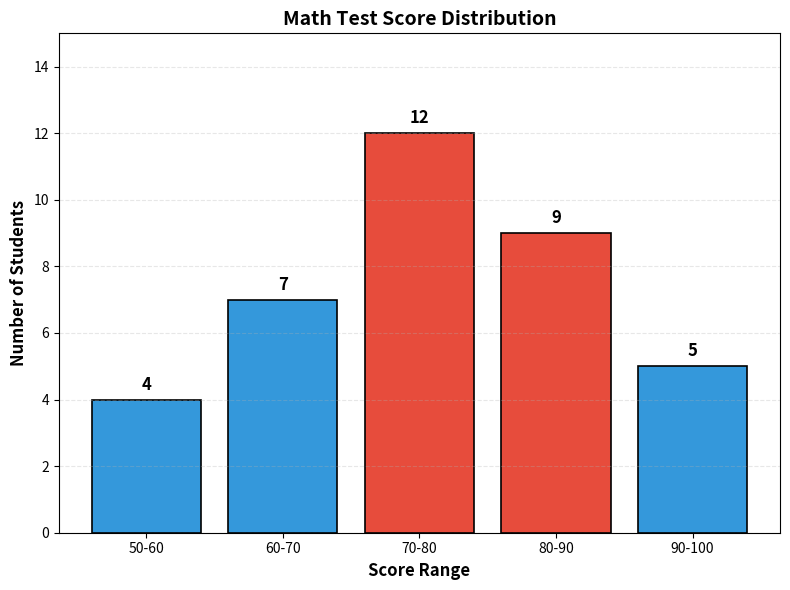
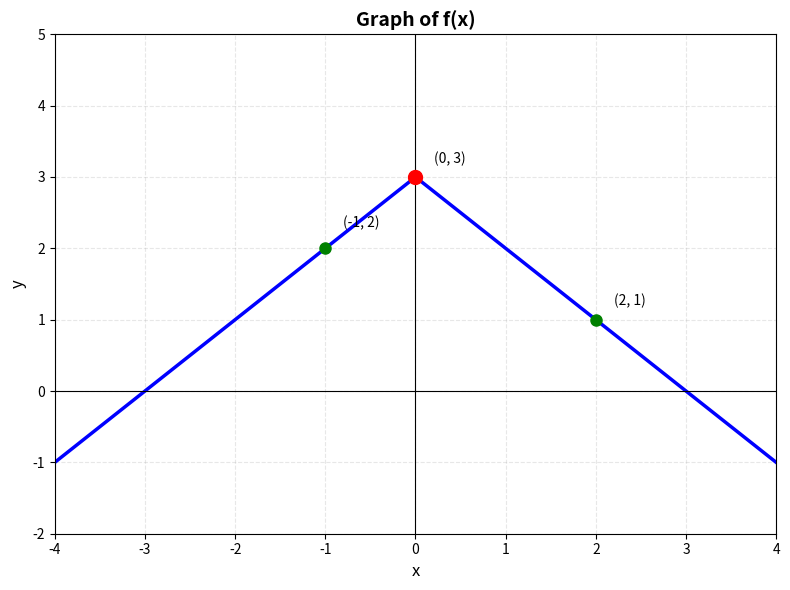
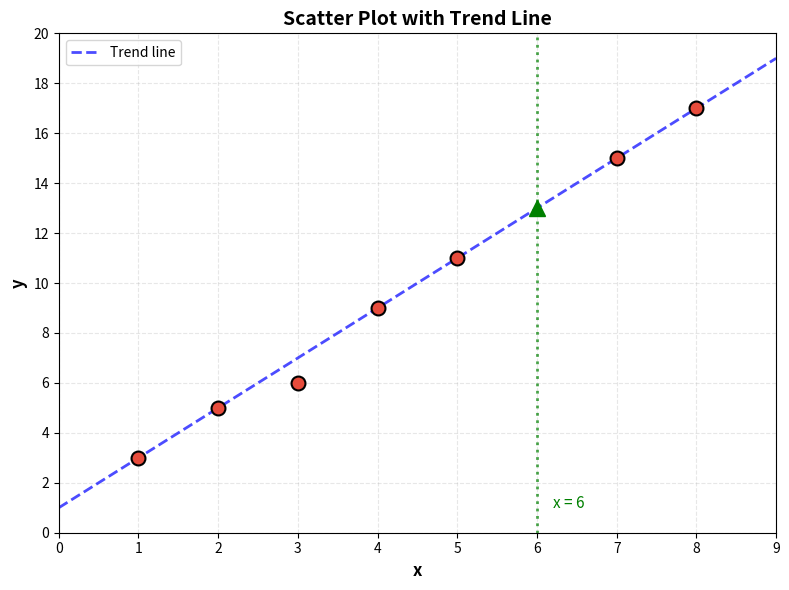
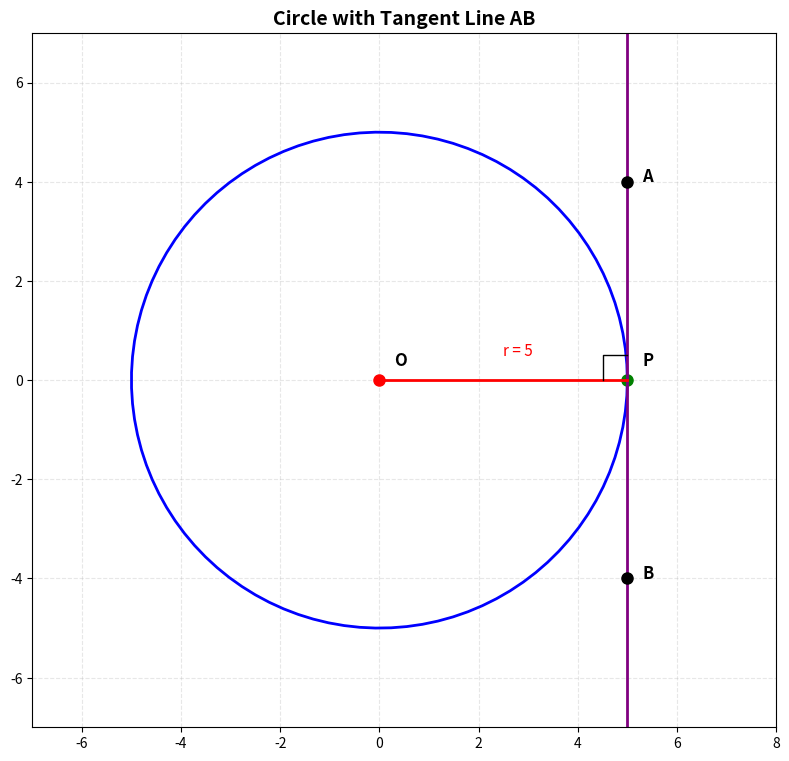

Python code for these plots, in order:
"""
Generate additional graph images for Practice Exam 2
These images are designed for questions that REQUIRE visual analysis
"""

import matplotlib.pyplot as plt
import numpy as np
import os

# Ensure images directory exists
os.makedirs('images', exist_ok=True)

# ===== IMAGE 1: Histogram for Q17 replacement =====
# Question: "Based on the histogram, how many students scored between 70-90?"
def create_histogram():
    fig, ax = plt.subplots(figsize=(8, 6))
    
    # Score ranges and frequencies
    ranges = ['50-60', '60-70', '70-80', '80-90', '90-100']
    frequencies = [4, 7, 12, 9, 5]  # Students in each range
    
    colors = ['#3498db', '#3498db', '#e74c3c', '#e74c3c', '#3498db']
    bars = ax.bar(ranges, frequencies, color=colors, edgecolor='black', linewidth=1.2)
    
    # Add value labels on bars
    for bar, freq in zip(bars, frequencies):
        ax.text(bar.get_x() + bar.get_width()/2, bar.get_height() + 0.3, 
                str(freq), ha='center', fontsize=12, fontweight='bold')
    
    ax.set_xlabel('Score Range', fontsize=12, fontweight='bold')
    ax.set_ylabel('Number of Students', fontsize=12, fontweight='bold')
    ax.set_title('Math Test Score Distribution', fontsize=14, fontweight='bold')
    ax.set_ylim(0, 15)
    ax.grid(axis='y', alpha=0.3, linestyle='--')
    
    plt.tight_layout()
    plt.savefig('images/ex2_q17_histogram.png', dpi=150, bbox_inches='tight')
    plt.close()
    print("[OK] Created: ex2_q17_histogram.png")

# ===== IMAGE 2: Piecewise function graph for Q21 replacement =====
# Question: "Based on the graph, what is f(2) + f(-1)?"
def create_piecewise_graph():
    fig, ax = plt.subplots(figsize=(8, 6))
    
    # Piecewise function:
    # f(x) = x + 3 for x < 0
    # f(x) = -x + 3 for x >= 0
    
    x1 = np.linspace(-4, 0, 100)
    y1 = x1 + 3
    
    x2 = np.linspace(0, 4, 100)
    y2 = -x2 + 3
    
    ax.plot(x1, y1, 'b-', linewidth=2.5, label='f(x)')
    ax.plot(x2, y2, 'b-', linewidth=2.5)
    
    # Mark key points
    ax.plot(0, 3, 'ro', markersize=10, zorder=5)  # Vertex
    ax.plot(2, 1, 'go', markersize=8, zorder=5)   # f(2) = 1
    ax.plot(-1, 2, 'go', markersize=8, zorder=5)  # f(-1) = 2
    
    # Add labels for key points
    ax.annotate('(0, 3)', (0.2, 3.2), fontsize=10)
    ax.annotate('(2, 1)', (2.2, 1.2), fontsize=10)
    ax.annotate('(-1, 2)', (-0.8, 2.3), fontsize=10)
    
    # Axes
    ax.axhline(0, color='black', linewidth=0.8)
    ax.axvline(0, color='black', linewidth=0.8)
    ax.grid(True, alpha=0.3, linestyle='--')
    
    ax.set_xlim(-4, 4)
    ax.set_ylim(-2, 5)
    ax.set_xlabel('x', fontsize=12)
    ax.set_ylabel('y', fontsize=12)
    ax.set_title('Graph of f(x)', fontsize=14, fontweight='bold')
    
    # Set integer ticks
    ax.set_xticks(range(-4, 5))
    ax.set_yticks(range(-2, 6))
    
    plt.tight_layout()
    plt.savefig('images/ex2_q21_piecewise.png', dpi=150, bbox_inches='tight')
    plt.close()
    print("[OK] Created: ex2_q21_piecewise.png")

# ===== IMAGE 3: Scatter plot with trend for Q32 replacement =====
# Question: "Based on the scatter plot, what is the best estimate for y when x = 6?"
def create_scatter_plot():
    fig, ax = plt.subplots(figsize=(8, 6))
    
    # Data points that follow y ≈ 2x + 1 trend
    x_data = [1, 2, 3, 4, 5, 7, 8]
    y_data = [3, 5, 6, 9, 11, 15, 17]  # Roughly y = 2x + 1
    
    ax.scatter(x_data, y_data, s=100, c='#e74c3c', edgecolors='black', linewidth=1.5, zorder=5)
    
    # Draw trend line
    x_line = np.array([0, 9])
    y_line = 2 * x_line + 1
    ax.plot(x_line, y_line, 'b--', linewidth=2, alpha=0.7, label='Trend line')
    
    # Mark the question point
    ax.axvline(x=6, color='green', linestyle=':', linewidth=2, alpha=0.7)
    ax.plot(6, 13, 'g^', markersize=12, zorder=5)  # Expected y when x=6
    ax.annotate('x = 6', (6.2, 1), fontsize=11, color='green')
    
    ax.set_xlim(0, 9)
    ax.set_ylim(0, 20)
    ax.set_xlabel('x', fontsize=12, fontweight='bold')
    ax.set_ylabel('y', fontsize=12, fontweight='bold')
    ax.set_title('Scatter Plot with Trend Line', fontsize=14, fontweight='bold')
    ax.grid(True, alpha=0.3, linestyle='--')
    ax.legend(loc='upper left')
    
    # Integer ticks
    ax.set_xticks(range(0, 10))
    ax.set_yticks(range(0, 21, 2))
    
    plt.tight_layout()
    plt.savefig('images/ex2_q32_scatter.png', dpi=150, bbox_inches='tight')
    plt.close()
    print("[OK] Created: ex2_q32_scatter.png")

# ===== IMAGE 4: Circle with tangent for Q18 =====
# Question: "In the circle with center O, if AB is tangent at point P and OP = 5, what is the length of OP?"
def create_circle_tangent():
    fig, ax = plt.subplots(figsize=(8, 8))
    
    # Circle
    theta = np.linspace(0, 2*np.pi, 100)
    r = 5
    x_circle = r * np.cos(theta)
    y_circle = r * np.sin(theta)
    ax.plot(x_circle, y_circle, 'b-', linewidth=2)
    
    # Center O
    ax.plot(0, 0, 'ro', markersize=8)
    ax.annotate('O', (0.3, 0.3), fontsize=12, fontweight='bold')
    
    # Tangent point P at (5, 0)
    ax.plot(5, 0, 'go', markersize=8)
    ax.annotate('P', (5.3, 0.3), fontsize=12, fontweight='bold')
    
    # Tangent line (vertical at x=5)
    ax.axvline(x=5, color='purple', linewidth=2, linestyle='-')
    
    # Points A and B on tangent
    ax.plot(5, 4, 'ko', markersize=8)
    ax.annotate('A', (5.3, 4), fontsize=12, fontweight='bold')
    ax.plot(5, -4, 'ko', markersize=8)
    ax.annotate('B', (5.3, -4), fontsize=12, fontweight='bold')
    
    # Radius OP
    ax.plot([0, 5], [0, 0], 'r-', linewidth=2)
    ax.annotate('r = 5', (2.5, 0.5), fontsize=11, color='red')
    
    # Right angle symbol at P
    rect_size = 0.5
    ax.plot([5-rect_size, 5-rect_size, 5], [0, rect_size, rect_size], 'k-', linewidth=1)
    
    ax.set_xlim(-7, 8)
    ax.set_ylim(-7, 7)
    ax.set_aspect('equal')
    ax.grid(True, alpha=0.3, linestyle='--')
    ax.set_title('Circle with Tangent Line AB', fontsize=14, fontweight='bold')
    
    plt.tight_layout()
    plt.savefig('images/ex2_q18_tangent.png', dpi=150, bbox_inches='tight')
    plt.close()
    print("[OK] Created: ex2_q18_tangent.png")

if __name__ == "__main__":
    print("Generating additional images for Exam 2...")
    create_histogram()
    create_piecewise_graph()
    create_scatter_plot()
    create_circle_tangent()
    print("\n[OK] All images generated successfully!")
